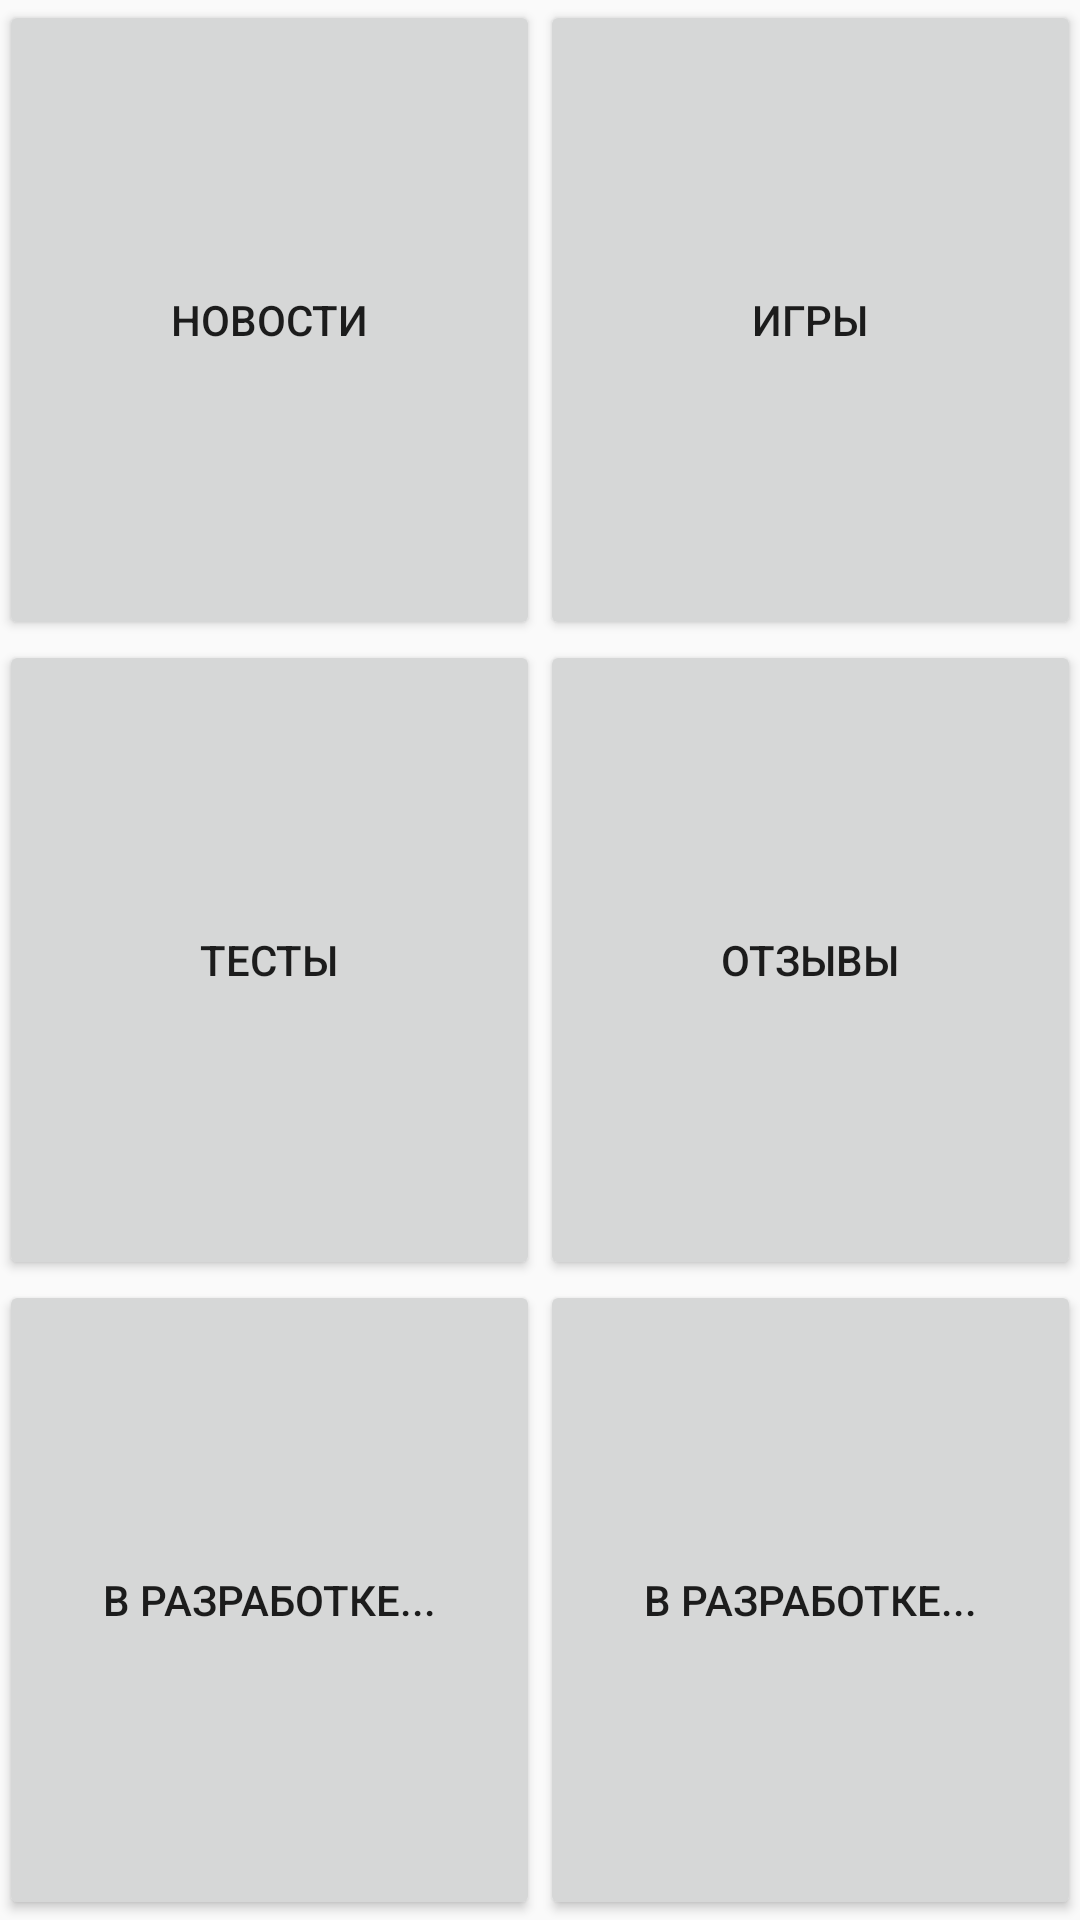

Android layout source for this screen:
<!-- AndroidManifest.xml: application theme AppTheme -->
<!-- res/layout/activity_choose_screen.xml -->
<?xml version="1.0" encoding="utf-8"?>
<RelativeLayout xmlns:android="http://schemas.android.com/apk/res/android"
    xmlns:tools="http://schemas.android.com/tools"
    android:id="@+id/activity_choose_screen"
    android:layout_width="match_parent"
    android:layout_height="match_parent"
    android:paddingBottom="@dimen/activity_vertical_margin"
    android:paddingLeft="@dimen/activity_horizontal_margin"
    android:paddingRight="@dimen/activity_horizontal_margin"
    android:paddingTop="@dimen/activity_vertical_margin"
    tools:context="com.kerjen.exodus.learning_2.ChooseScreenActivity">


    <TableLayout
        android:layout_width="match_parent"
        android:layout_height="match_parent"
        android:layout_alignParentTop="true"
        android:layout_alignParentStart="true">

        <LinearLayout
            android:id="@+id/buttons_container1"
            android:layout_width="match_parent"
            android:layout_height="wrap_content"
            android:orientation="horizontal"
            android:layout_weight="1">

            <Button
                android:id="@+id/btn1"
                android:layout_width="0dp"
                android:layout_height="match_parent"
                android:layout_weight="1"

                android:text="Новости" />

            <Button
                android:id="@+id/btn2"
                android:layout_width="0dp"
                android:layout_height="match_parent"
                android:layout_weight="1"
                android:text="Игры" />


        </LinearLayout>

        <LinearLayout
            android:id="@+id/buttons_container2"
            android:layout_width="match_parent"
            android:layout_height="wrap_content"
            android:orientation="horizontal"
            android:layout_weight="1">

            <Button
                android:id="@+id/btn3"
                android:layout_width="0dp"
                android:layout_height="match_parent"
                android:layout_weight="1"
                android:text="Тесты" />

            <Button
                android:id="@+id/btn4"
                android:layout_width="0dp"
                android:layout_height="match_parent"
                android:layout_weight="1"
                android:text="Отзывы" />



        </LinearLayout>

        <LinearLayout
            android:id="@+id/buttons_container3"
            android:layout_width="match_parent"
            android:layout_height="wrap_content"
            android:orientation="horizontal"
            android:layout_weight="1">

            <Button
                android:id="@+id/btn5"
                android:layout_width="0dp"
                android:layout_height="match_parent"
                android:layout_weight="1"

                android:text="В разработке..." />

            <Button
                android:id="@+id/btn6"
                android:layout_width="0dp"
                android:layout_height="match_parent"
                android:layout_weight="1"
                android:text="В разработке..." />


        </LinearLayout>
    </TableLayout>

</RelativeLayout>
<!-- resources referenced by this layout -->
<resources>
  <style name="AppTheme" parent="Theme.AppCompat.Light.DarkActionBar">
          
          <item name="colorPrimary">@color/colorPrimary</item>
          <item name="colorPrimaryDark">@color/colorPrimaryDark</item>
          <item name="colorAccent">@color/colorAccent</item>
      </style>
  <color name="colorPrimary">#212121</color>
  <color name="colorPrimaryDark">#424242</color>
  <color name="colorAccent">#FF4081</color>
</resources>
